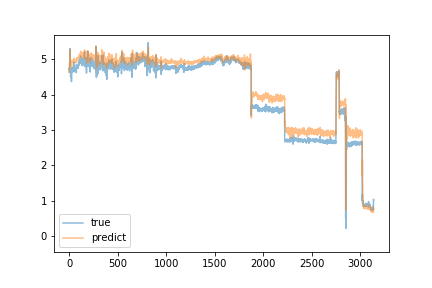

The table this chart was drawn from, first rows:
predict, true
4.634, 4.64
4.864, 4.75
4.874, 4.71
4.913, 4.73
4.943, 4.76
4.995, 4.74
4.971, 4.72
4.95, 4.99
5.1, 5.3
5.271, 4.7
5.037, 4.7
5.013, 4.76
4.994, 4.75
4.973, 4.75
4.919, 4.64
4.86, 4.49
4.825, 4.74
4.919, 4.68
4.904, 4.74
4.942, 4.71
4.945, 4.71
4.96, 4.72
4.947, 4.7
4.951, 4.37
4.754, 4.68
4.891, 4.72
4.921, 4.68
4.927, 4.69
4.934, 4.74
4.965, 4.67
4.932, 4.7
4.928, 4.68
4.926, 4.68
4.932, 4.65
4.919, 4.67
4.933, 4.65
4.932, 4.69
4.937, 4.72
4.943, 4.69
4.935, 4.69
4.935, 4.78
4.979, 4.7
4.956, 4.65
4.941, 4.67
4.929, 4.76
4.965, 4.68
4.935, 4.66
4.927, 4.68
4.922, 4.66
4.914, 4.68
4.914, 4.91
5.033, 4.68
4.951, 4.7
4.976, 4.71
4.954, 4.65
4.937, 4.77
4.975, 4.67
4.922, 4.68
4.93, 4.66
4.914, 4.68
... 3,079 more rows
